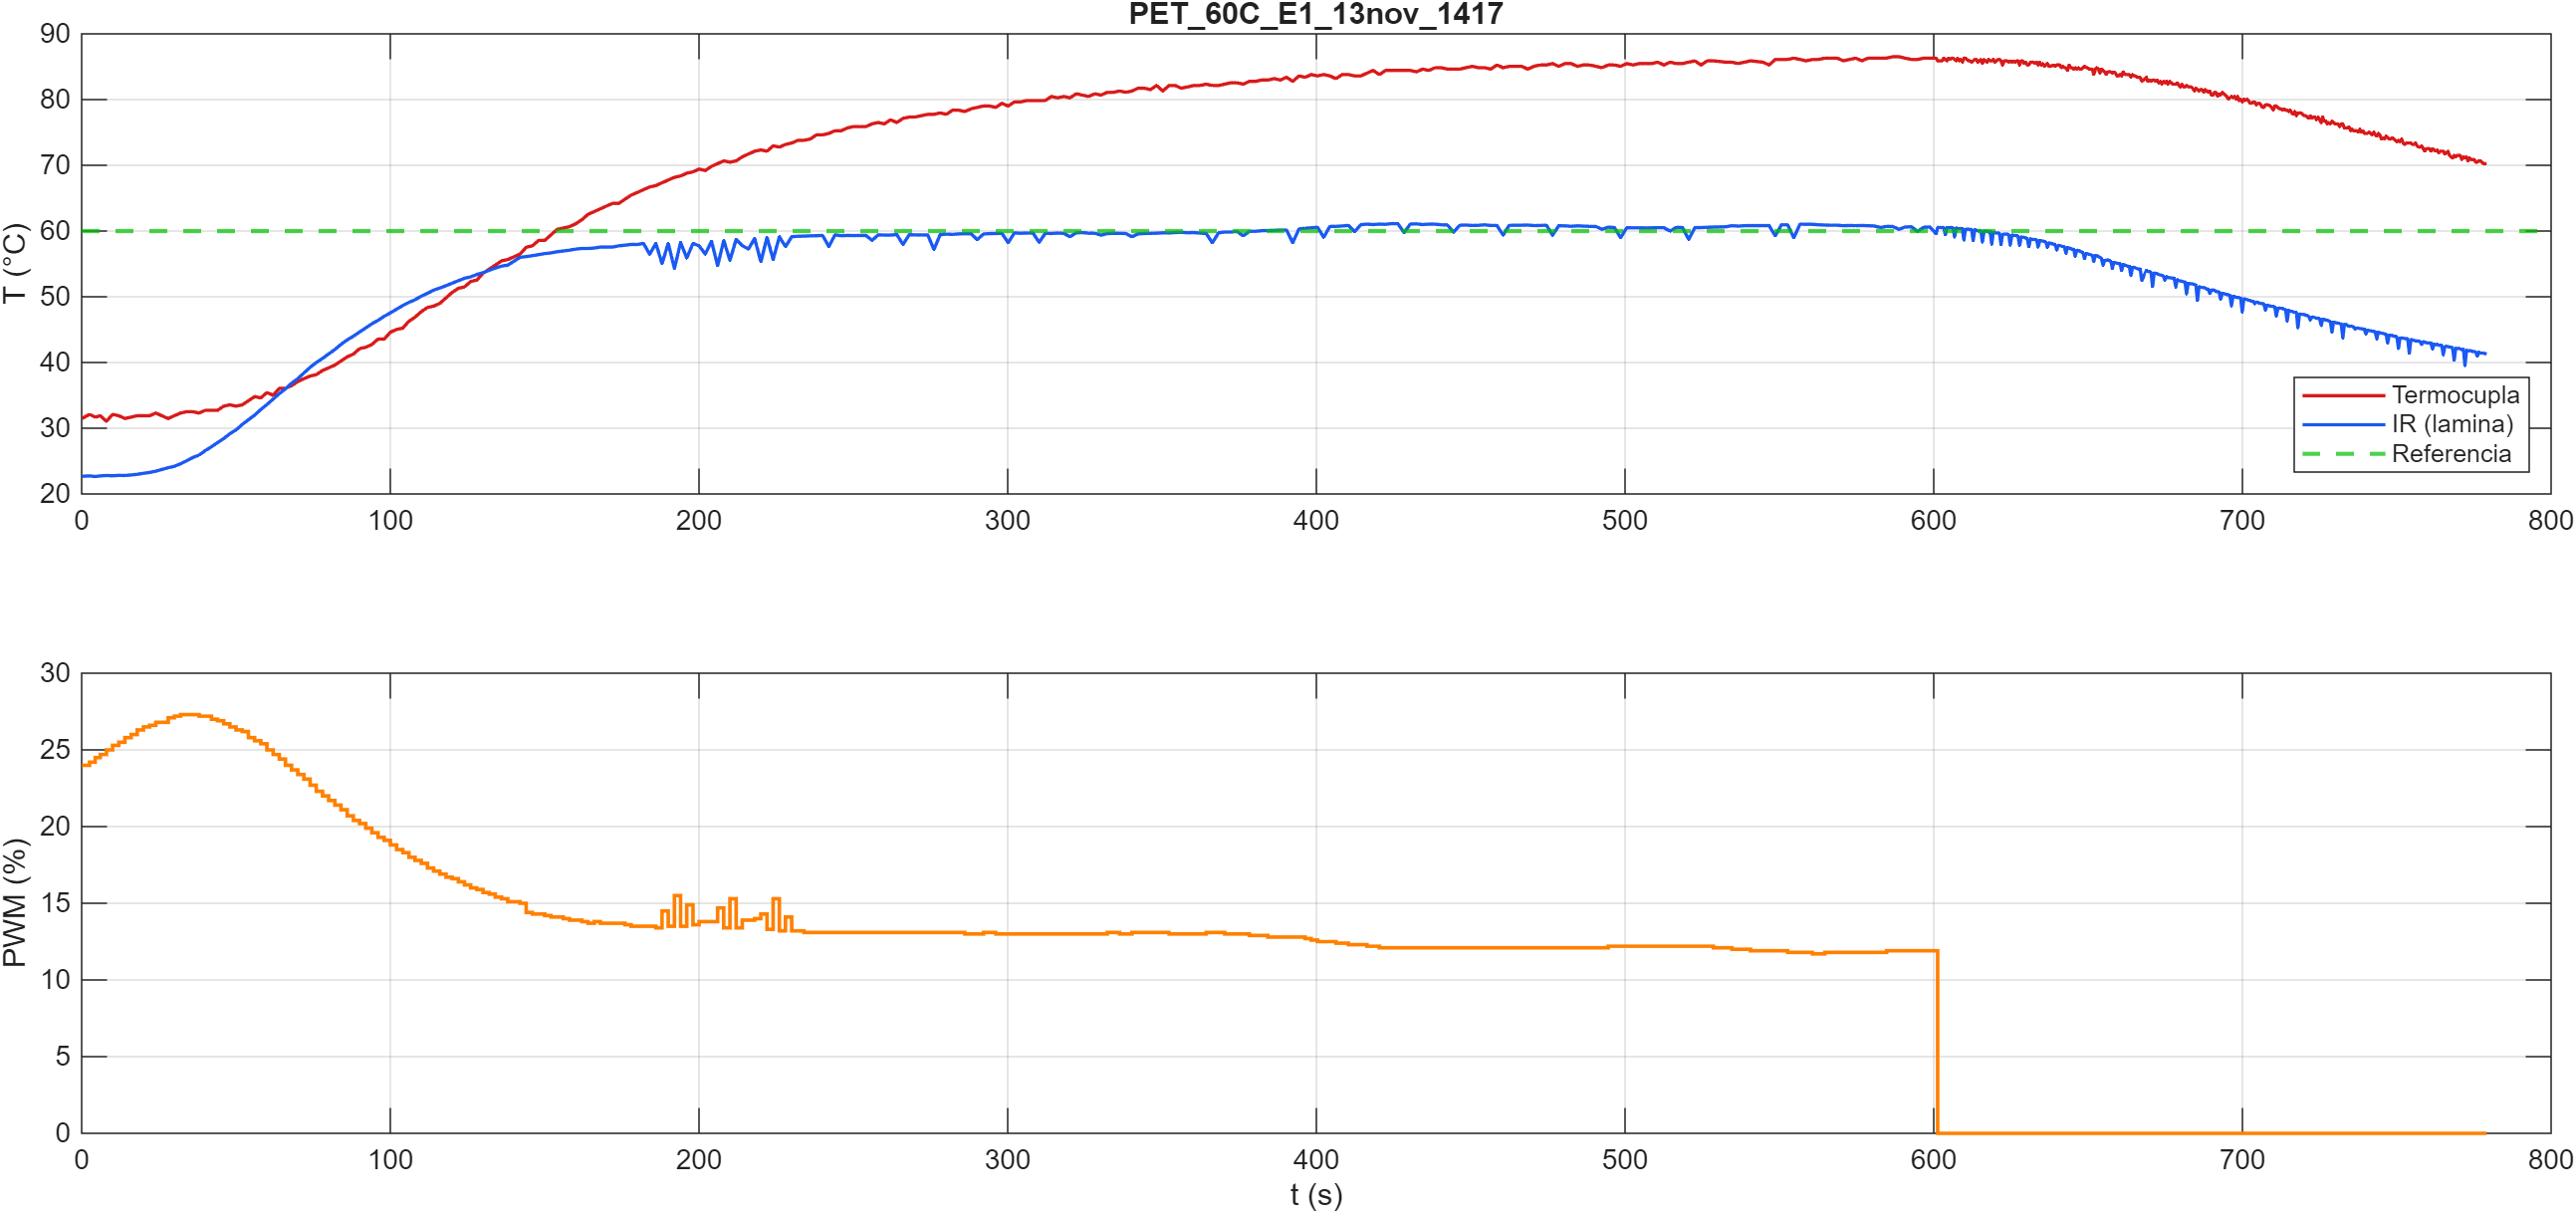

The table this chart was drawn from, first rows:
t_pc_s, t_esp_ms, pwm_pct, T_termocupla, T_ir_obj, T_ir_amb
0.067, 4629, 24.0, 31.48, 22.69, 22.59
2.561, 6629, 24.2, 32.11, 22.75, 22.61
4.396, 8629, 24.5, 31.69, 22.65, 22.57
6.034, 10629, 24.7, 31.90, 22.75, 22.65
8.040, 12629, 25.0, 31.06, 22.81, 22.61
10.03, 14629, 25.3, 32.11, 22.77, 22.65
12.03, 16629, 25.5, 31.90, 22.83, 22.61
14.03, 18629, 25.8, 31.48, 22.81, 22.57
16.03, 20629, 26.0, 31.69, 22.89, 22.55
18.01, 22629, 26.3, 31.90, 22.99, 22.55
20.03, 24629, 26.5, 31.90, 23.15, 22.57
22.01, 26629, 26.6, 31.90, 23.27, 22.59
24.02, 28629, 26.8, 32.31, 23.47, 22.55
28.03, 32629, 27.1, 31.48, 23.99, 22.57
30.03, 34629, 27.2, 31.90, 24.21, 22.53
32.02, 36629, 27.3, 32.31, 24.59, 22.49
34.03, 38629, 27.3, 32.52, 25.05, 22.53
36.02, 40629, 27.3, 32.52, 25.55, 22.55
38.03, 42629, 27.2, 32.31, 25.91, 22.53
40.02, 44629, 27.2, 32.73, 26.59, 22.57
42.03, 46629, 27.0, 32.73, 27.17, 22.55
44.02, 48629, 26.9, 32.73, 27.81, 22.55
46.03, 50629, 26.7, 33.36, 28.43, 22.53
48.03, 52629, 26.5, 33.56, 29.17, 22.53
50.03, 54629, 26.3, 33.36, 29.75, 22.55
52.02, 56629, 26.2, 33.56, 30.57, 22.51
54.03, 58629, 25.8, 34.19, 31.29, 22.53
56.03, 60629, 25.6, 34.82, 31.99, 22.55
58.03, 62629, 25.4, 34.61, 32.85, 22.45
60.03, 64629, 25.0, 35.44, 33.61, 22.49
62.02, 66629, 24.7, 35.02, 34.43, 22.51
64.03, 68629, 24.4, 36.07, 35.27, 22.49
66.03, 70629, 24.0, 36.07, 35.99, 22.53
68.02, 72629, 23.7, 36.48, 36.85, 22.55
70.03, 74629, 23.4, 37.11, 37.55, 22.53
72.01, 76629, 23.1, 37.53, 38.41, 22.51
74.02, 78629, 22.7, 37.94, 39.27, 22.51
76.01, 80629, 22.3, 38.15, 39.99, 22.53
78.03, 82629, 22.0, 38.78, 40.61, 22.51
80.01, 84629, 21.7, 39.19, 41.31, 22.53
82.02, 86629, 21.4, 39.61, 41.97, 22.51
84.03, 88629, 21.1, 40.24, 42.77, 22.53
86.02, 90629, 20.7, 40.86, 43.43, 22.57
88.03, 92629, 20.4, 41.28, 44.01, 22.53
90.03, 94629, 20.2, 42.11, 44.65, 22.53
92.03, 96629, 19.9, 42.32, 45.25, 22.49
94.02, 98629, 19.6, 42.74, 45.91, 22.59
96.02, 100629, 19.3, 43.57, 46.41, 22.53
98.02, 102629, 19.1, 43.57, 47.03, 22.53
100, 104629, 18.8, 44.61, 47.55, 22.55
102, 106629, 18.5, 45.03, 48.11, 22.59
104, 108629, 18.3, 45.24, 48.67, 22.61
106, 110629, 18.0, 46.28, 49.15, 22.55
108, 112629, 17.8, 46.91, 49.55, 22.55
110, 114629, 17.6, 47.74, 50.09, 22.59
112, 116629, 17.3, 48.37, 50.53, 22.57
114, 118629, 17.1, 48.58, 51.01, 22.65
116, 120629, 16.9, 48.99, 51.33, 22.65
118, 122629, 16.7, 49.83, 51.69, 22.57
120, 124629, 16.6, 50.66, 52.07, 22.65
... 592 more rows
